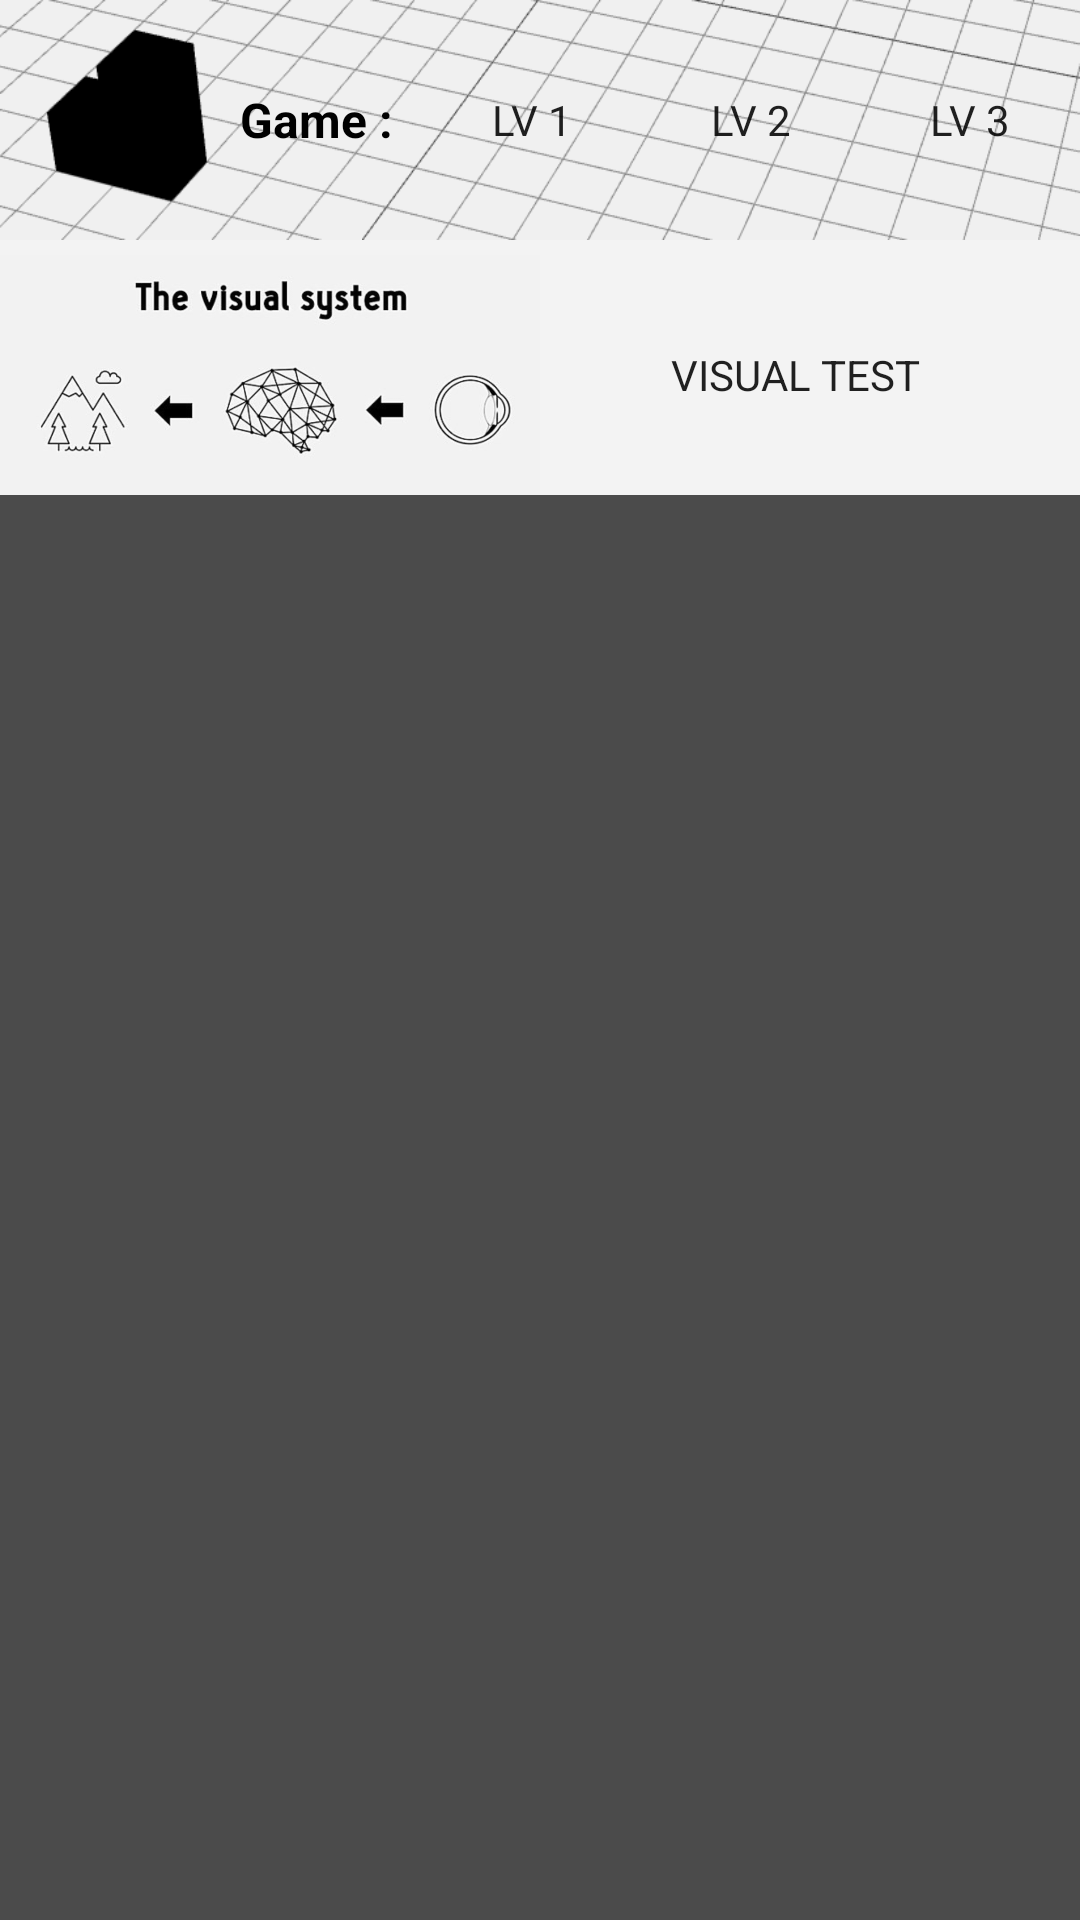

Layout XML and referenced resources for this Android screen:
<!-- AndroidManifest.xml: application theme AppTheme -->
<!-- res/layout/activity_pics.xml -->
<?xml version="1.0" encoding="utf-8"?>
<RelativeLayout xmlns:android="http://schemas.android.com/apk/res/android"
    android:layout_width="match_parent"
    android:layout_height="match_parent"
    android:background="@color/black_semi_transparent">

    <ScrollView
        android:layout_width="match_parent"
        android:layout_height="match_parent">

        <RelativeLayout
            android:layout_width="match_parent"
            android:layout_height="match_parent">

            <LinearLayout
                android:id="@+id/game_layout"
                android:layout_width="match_parent"
                android:layout_height="80dp"
                android:background="@drawable/game_bg">

                <TextView
                    android:layout_width="wrap_content"
                    android:layout_height="match_parent"
                    android:layout_gravity="center"
                    android:layout_marginEnd="20dp"
                    android:layout_marginRight="30dp"
                    android:gravity="center"
                    android:paddingLeft="80dp"
                    android:text="Game :"
                    android:textAlignment="center"
                    android:textColor="@color/black"
                    android:textSize="16sp"
                    android:textStyle="bold" />

                <LinearLayout
                    android:layout_width="match_parent"
                    android:layout_height="match_parent"
                    android:orientation="horizontal">

                    <Button
                        android:layout_width="0dp"
                        android:layout_height="match_parent"
                        android:layout_marginEnd="20dp"
                        android:layout_marginRight="20dp"
                        android:layout_weight="1"
                        android:background="@color/transprant"
                        android:onClick="level1"
                        android:text="lv 1" />

                    <Button
                        android:layout_width="0dp"
                        android:layout_height="match_parent"
                        android:layout_marginEnd="20dp"
                        android:layout_marginRight="20dp"
                        android:layout_weight="1"
                        android:background="@color/transprant"
                        android:onClick="level2"
                        android:text="Lv 2" />

                    <Button
                        android:layout_width="0dp"
                        android:layout_height="match_parent"
                        android:layout_marginEnd="10dp"
                        android:layout_marginRight="10dp"
                        android:layout_weight="1"
                        android:background="@color/transprant"
                        android:onClick="level3"
                        android:text="Lv 3" />
                </LinearLayout>
            </LinearLayout>

            <View
                android:layout_below="@id/game_layout"
                android:id="@+id/divider"
                android:layout_width="match_parent"
                android:layout_height="5dp"
                android:background="@color/background" />

            <LinearLayout
                android:id="@+id/test_layout"
                android:layout_width="match_parent"
                android:layout_height="80dp"
                android:layout_below="@+id/divider"
                android:background="@color/black_semi_transparent1"
                android:orientation="horizontal">

                <LinearLayout
                    android:layout_width="0dp"
                    android:layout_height="match_parent"
                    android:layout_weight="1"
                    android:background="@drawable/test_bg" />

                <LinearLayout
                    android:layout_width="0dp"
                    android:layout_height="match_parent"
                    android:layout_weight="1"
                    android:background="@color/background">
                    <Button
                        android:layout_width="0dp"
                        android:layout_height="match_parent"
                        android:layout_marginEnd="10dp"
                        android:layout_marginRight="10dp"
                        android:layout_weight="1"
                        android:background="@color/transprant"
                        android:onClick="test"
                        android:text="visual test" />
                </LinearLayout>
            </LinearLayout>


            <android.support.v7.widget.RecyclerView
                android:id="@+id/recyceView"
                android:layout_width="match_parent"
                android:layout_height="match_parent"
                android:layout_below="@+id/test_layout"
                android:padding="4dp" />
        </RelativeLayout>
    </ScrollView>

</RelativeLayout>
<!-- resources referenced by this layout -->
<resources>
  <color name="background">#F3F3F3</color>
  <color name="black">#000000</color>
  <color name="black_semi_transparent">#B2000000</color>
  <color name="black_semi_transparent1">#46000000</color>
  <color name="transprant">#00000000</color>
  <!-- drawable game_bg: png bitmap (drawable, 31435 bytes) -->
  <!-- drawable test_bg: png bitmap (drawable, 177685 bytes) -->
  <style name="AppTheme" parent="Theme.AppCompat.Light">
          
          <item name="colorPrimary">@color/app_primary</item>
          <item name="colorPrimaryDark">@color/app_primary_dark</item>
          <item name="windowActionBar">false</item>
          <item name="windowNoTitle">true</item>
          <item name="android:typeface">sans</item>
          <item name="android:windowIsTranslucent">true</item>
      </style>
  <color name="app_primary">#414349</color>
  <color name="app_primary_dark">#414349</color>
</resources>
